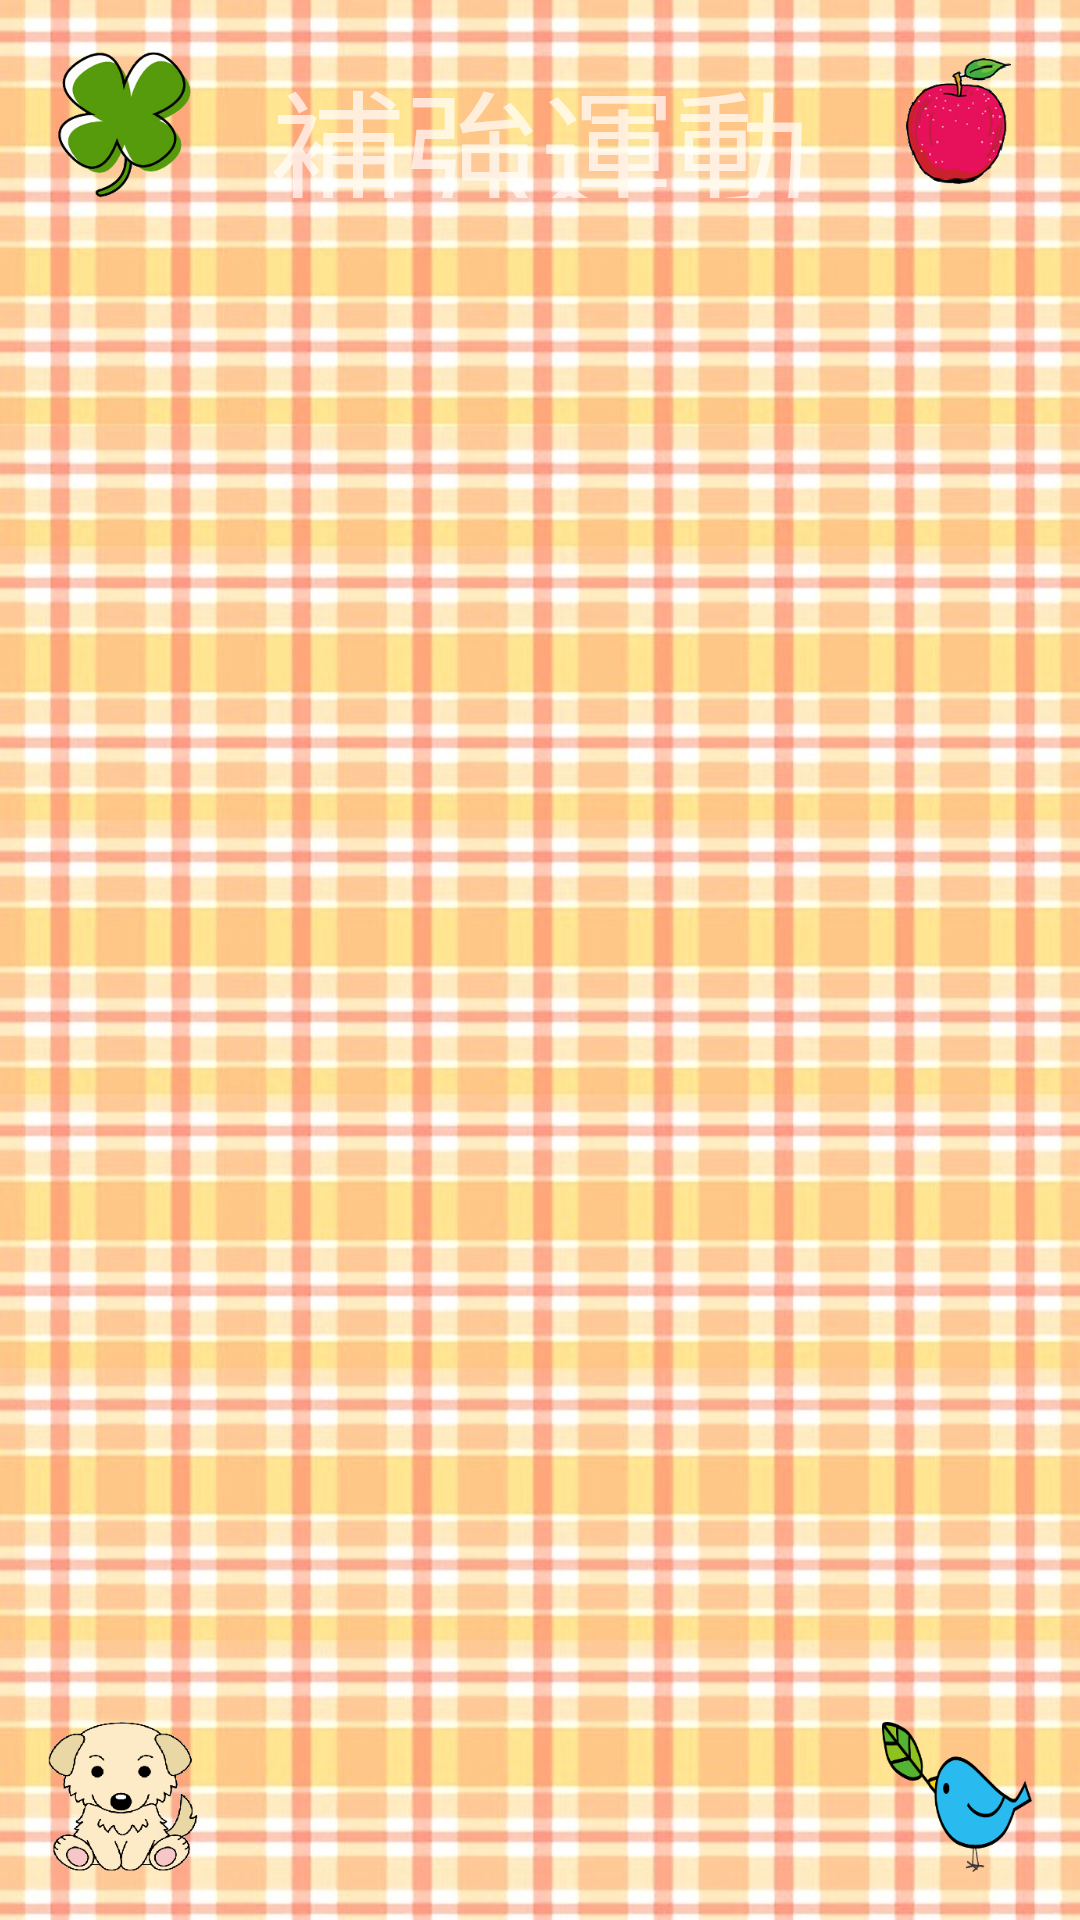

This screen was rendered from an Android layout file. Write that file and the resources it references.
<!-- AndroidManifest.xml: application theme AppTheme -->
<!-- res/layout/activity_training.xml -->
<RelativeLayout xmlns:android="http://schemas.android.com/apk/res/android"
                xmlns:tools="http://schemas.android.com/tools"
                android:layout_width="match_parent"
                android:layout_height="match_parent"
                android:paddingLeft="@dimen/activity_horizontal_margin"
                android:paddingRight="@dimen/activity_horizontal_margin"
                android:paddingTop="@dimen/activity_vertical_margin"
                android:paddingBottom="@dimen/activity_vertical_margin"
                tools:context=".MainActivity"
                android:background="@drawable/o">

    <RelativeLayout
        android:id="@+id/relativeLayout1"
        android:layout_width="match_parent"
        android:layout_height="50dp"
        android:layout_alignParentTop="true">

        <ImageButton
            android:id="@+id/clover"
            android:layout_width="50dp"
            android:layout_height="wrap_content"
            android:layout_alignParentLeft="true"
            android:background="@drawable/clover"
            android:scaleType="fitCenter"/>

        <ImageButton
            android:id="@+id/apple"
            android:layout_width="50dp"
            android:layout_height="wrap_content"
            android:src="@drawable/apple"
            android:layout_alignParentRight="true"
            android:background="@drawable/apple"
            android:scaleType="fitCenter" />

        <TextView
            android:id="@+id/text"
            android:layout_width="wrap_content"
            android:layout_height="wrap_content"
            android:text="補強運動"
            android:textSize="45sp"
            android:gravity="center"
            android:layout_toRightOf="@id/clover"
            android:layout_toLeftOf="@id/apple"/>
    </RelativeLayout>

    <RelativeLayout
        android:id="@+id/relativeLayout2"
        android:layout_width="match_parent"
        android:layout_height="50dp"
        android:layout_alignParentBottom="true">

        <ImageButton
            android:id="@+id/dog"
            android:layout_width="50dp"
            android:layout_height="wrap_content"
            android:layout_alignParentLeft="true"
            android:background="@drawable/dog"/>

        <ImageButton
            android:id="@+id/bard"
            android:layout_width="50dp"
            android:layout_height="wrap_content"
            android:layout_alignParentRight="true"
            android:background="@drawable/bard"/>
    </RelativeLayout>

    <ListView
        android:id="@+id/listView"
        android:layout_width="match_parent"
        android:layout_height="wrap_content"
        android:layout_marginTop="10dp"
        android:layout_below="@id/relativeLayout1"
        android:layout_above="@id/relativeLayout2">
    </ListView>

</RelativeLayout>
<!-- resources referenced by this layout -->
<resources>
  <dimen name="activity_horizontal_margin">16dp</dimen>
  <dimen name="activity_vertical_margin">16dp</dimen>
  <!-- drawable apple: gif bitmap (drawable-xhdpi, 7736 bytes) -->
  <!-- drawable bard: png bitmap (drawable-xhdpi, 17777 bytes) -->
  <!-- drawable clover: png bitmap (drawable-xhdpi, 52781 bytes) -->
  <!-- drawable dog: gif bitmap (drawable-xhdpi, 12563 bytes) -->
  <!-- drawable o: jpg bitmap (drawable-xhdpi, 181441 bytes) -->
  <style name="AppTheme" parent="Theme.AppCompat.NoActionBar">
          
          // Lollipop前のversionでは反映されない?
      </style>
</resources>
